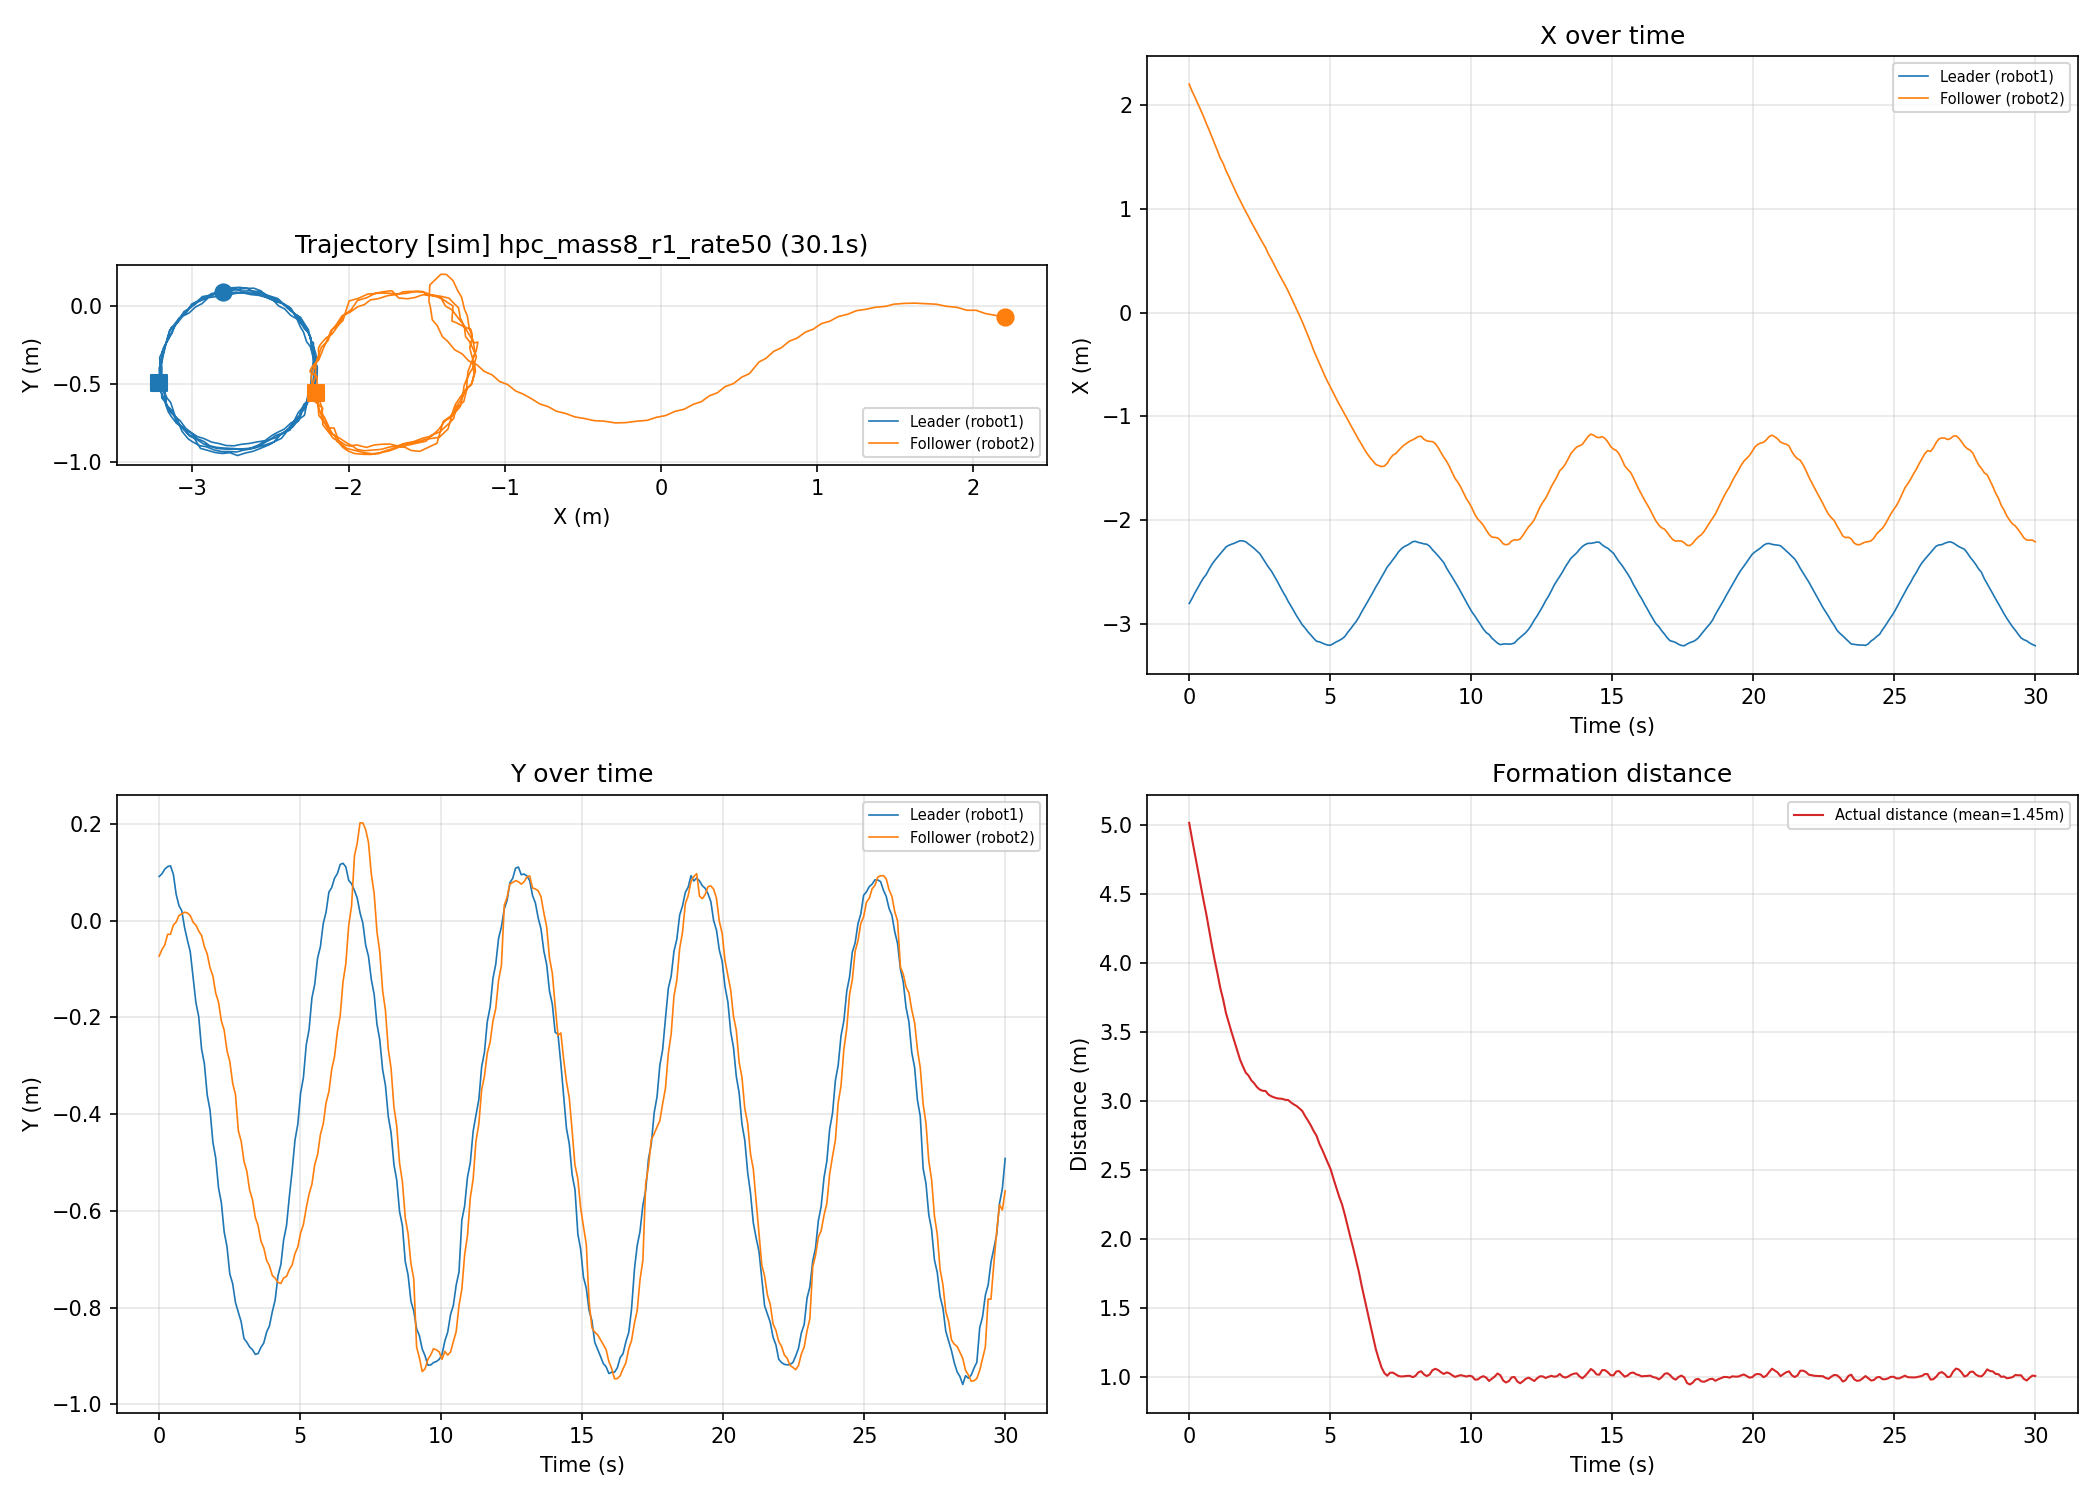

The data file committed next to this chart (first rows):
time_s, leader_x_m, leader_y_m, follower_x_m, follower_y_m, distance_m
0.0000, -2.805, 0.0910, 2.206, -0.0735, 5.014
0.1005, -2.758, 0.0967, 2.138, -0.0600, 4.898
0.2005, -2.704, 0.1062, 2.082, -0.0503, 4.788
0.3013, -2.656, 0.1114, 2.019, -0.0285, 4.677
0.4013, -2.607, 0.1130, 1.961, -0.0284, 4.57
0.5038, -2.56, 0.0951, 1.896, -0.0096, 4.457
0.6021, -2.528, 0.0544, 1.829, -0.0033, 4.357
0.7022, -2.476, 0.0310, 1.765, 0.0102, 4.241
0.8019, -2.43, 0.0202, 1.698, 0.0136, 4.129
0.9021, -2.392, -0.0146, 1.628, 0.0172, 4.021
1.004, -2.359, -0.0411, 1.561, 0.0156, 3.921
1.103, -2.325, -0.0646, 1.491, 0.0102, 3.817
1.205, -2.292, -0.1172, 1.44, -0.0036, 3.734
1.304, -2.261, -0.1698, 1.372, -0.0095, 3.636
1.404, -2.245, -0.1988, 1.316, -0.0219, 3.565
1.504, -2.234, -0.2653, 1.254, -0.0309, 3.496
1.603, -2.224, -0.2959, 1.196, -0.0542, 3.429
1.704, -2.212, -0.3605, 1.136, -0.0691, 3.361
1.805, -2.2, -0.3920, 1.083, -0.0981, 3.297
1.905, -2.202, -0.4581, 1.028, -0.1145, 3.248
2.005, -2.21, -0.4909, 0.9750, -0.1501, 3.204
2.104, -2.232, -0.5529, 0.9262, -0.1686, 3.182
2.205, -2.252, -0.5830, 0.8724, -0.2074, 3.147
2.304, -2.275, -0.6436, 0.8227, -0.2265, 3.126
2.406, -2.3, -0.6737, 0.7711, -0.2694, 3.098
2.505, -2.326, -0.7306, 0.7233, -0.2914, 3.08
2.607, -2.37, -0.7507, 0.6735, -0.3367, 3.072
2.706, -2.412, -0.7898, 0.6289, -0.3598, 3.071
2.807, -2.454, -0.8099, 0.5676, -0.4345, 3.045
2.909, -2.49, -0.8297, 0.5193, -0.4563, 3.033
3.007, -2.536, -0.8640, 0.4660, -0.4978, 3.024
3.108, -2.585, -0.8717, 0.4113, -0.5179, 3.018
3.207, -2.635, -0.8815, 0.3622, -0.5571, 3.015
3.308, -2.687, -0.8870, 0.3106, -0.5766, 3.013
3.41, -2.733, -0.8967, 0.2602, -0.6138, 3.006
3.509, -2.785, -0.8949, 0.2080, -0.6310, 3.005
3.61, -2.831, -0.8822, 0.1487, -0.6628, 2.987
3.709, -2.877, -0.8732, 0.0898, -0.6765, 2.973
3.811, -2.927, -0.8504, 0.0308, -0.7029, 2.961
3.91, -2.968, -0.8380, -0.0263, -0.7137, 2.944
4.011, -3.012, -0.8088, -0.0884, -0.7336, 2.925
4.112, -3.043, -0.7845, -0.1561, -0.7393, 2.888
4.215, -3.08, -0.7344, -0.2254, -0.7482, 2.855
4.315, -3.11, -0.7108, -0.2906, -0.7501, 2.82
4.412, -3.142, -0.6601, -0.3628, -0.7388, 2.78
4.517, -3.171, -0.6305, -0.4276, -0.7355, 2.745
4.615, -3.175, -0.5713, -0.4912, -0.7216, 2.688
4.715, -3.187, -0.5173, -0.5490, -0.7121, 2.645
4.815, -3.199, -0.4539, -0.6129, -0.6887, 2.597
4.915, -3.207, -0.4211, -0.6703, -0.6747, 2.55
5.014, -3.208, -0.3571, -0.7213, -0.6459, 2.503
5.114, -3.192, -0.3242, -0.7759, -0.6284, 2.435
5.215, -3.176, -0.2570, -0.8302, -0.5941, 2.37
5.315, -3.163, -0.2255, -0.8823, -0.5652, 2.306
5.416, -3.148, -0.1600, -0.9307, -0.5451, 2.25
5.515, -3.125, -0.1318, -0.9808, -0.5047, 2.176
5.616, -3.086, -0.0780, -1.033, -0.4843, 2.093
5.716, -3.052, -0.0541, -1.081, -0.4426, 2.01
5.817, -3.016, -0.0065, -1.131, -0.4203, 1.93
5.917, -2.981, 0.0172, -1.179, -0.3770, 1.844
... 240 more rows
